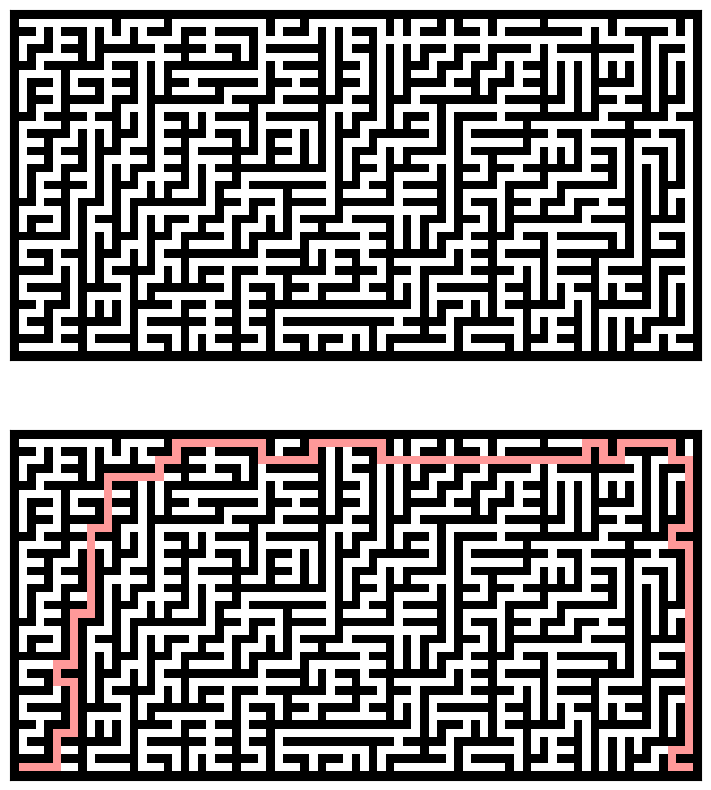

Write the Python code that produced this figure.
import numpy as np
import matplotlib.pyplot as plt
from matplotlib.colors import LinearSegmentedColormap

DIRECTION = {0:(-1,0),1:(0,1),2:(1,0),3:(0,-1)}

def initilize(w,h):
    """
    Parameters
    --------------------
    w,h : int
        迷路の縦，横のサイズ
    
    Returns
    --------------------
    maze : ndarray
        迷路を表す配列 (2w+1,2h+1)
        0が道，1が壁
    """

    assert w>1 and h>1, "迷路が小さすぎます"

    # 外縁が壁（1），内側はの配列を用意
    maze = np.ones((2*w+1,2*h+1))
    maze[1:-1,1:-1] = 0#np.zeros(2*w-1,2*h-1)    
    maze[2:-2:2,2:-2:2] =1

    return maze

def generate(maze):
    """
    Parameters
    Returns
    -----------------
    maze : ndarray
        迷路を表す配列
    """
    
    W,H = maze.shape
    for wi in range(2,W-1,2):
        for hi in range(2,H-1,2):
            
            # maze[wi][hi]の上下左右で壁でない方向を取得
            if wi == 2:
                possibles = possibleDirection(maze,wi,hi)
            else:    
                possibles = np.delete(possibleDirection(maze,wi,hi),0)
            
            # 壁でない方向から一つを選択
            selected = np.random.choice(possibles)
            
            # 選択した箇所を壁にする
            maze[wi+DIRECTION[selected][0]][hi+DIRECTION[selected][1]] = 1
                 
    return maze


def possibleDirection(maze,wi,hi):    
    return np.where([True if maze[wi+DIRECTION[i][0]][hi+DIRECTION[i][1]]==0 else False for i in range(4)])[0]


def visualize(maze, ax):
    """
    Parameters
    -----------------
    maze : ndarray
        迷路を表す配列
    
    Returns
    -----------------
    None
    """

    # Figureを用意
    ax.clear()
    ax.tick_params(bottom=False, left=False, labelleft=False, labelbottom=False)

    # カラーマップを生成
    List=[(0, "#FFFFFF"),(0.5,"#FF0000"),(1,"#000000")]
    cm=LinearSegmentedColormap.from_list("",List)
    ax.imshow(maze,cmap=cm)


class Solver():
    
    def __init__(self, maze):
        
        self.maze = maze
        self.goal = (maze.shape[0]-2,maze.shape[1]-2)

        
    def find(self, w=1, h=1, to=None):
        
        if w==self.goal[0] and h==self.goal[1]:
            return [(w,h)]
        
        minimum_result = None
        
        
        length = np.inf
        for d in possibleDirection(self.maze,w,h):
            
            # 戻る方向でなければ
            if to==None or d!=(to-2)%4:
                
                wd, hd = DIRECTION[d]
                result = self.find(w+wd,h+hd,d)
                      
                #行き詰まりでなく，かつ現在見つけている経路よりも短い
                if result != None and len(result) < length:
                    minimum_result = [(w,h)] + result
                    length = len(result)
        
        return minimum_result
    
    def solve(self):
        
        result = self.find(w=self.maze.shape[0]-2)
        maze_copy= self.maze.copy()
        
        for cell in result:
            maze_copy[cell[0]][cell[1]] = 0.2
        
        return maze_copy


if __name__=="__main__":
    
    fig = plt.figure(figsize=(10,10))
    
    maze = initilize(20,40)
    maze = generate(maze)
    
    ax = fig.add_subplot(2,1,1)
    visualize(maze,ax)
    
    solver = Solver(maze)
    result = solver.solve()
    
    ax = fig.add_subplot(2,1,2)
    visualize(result,ax)
    
    plt.show()